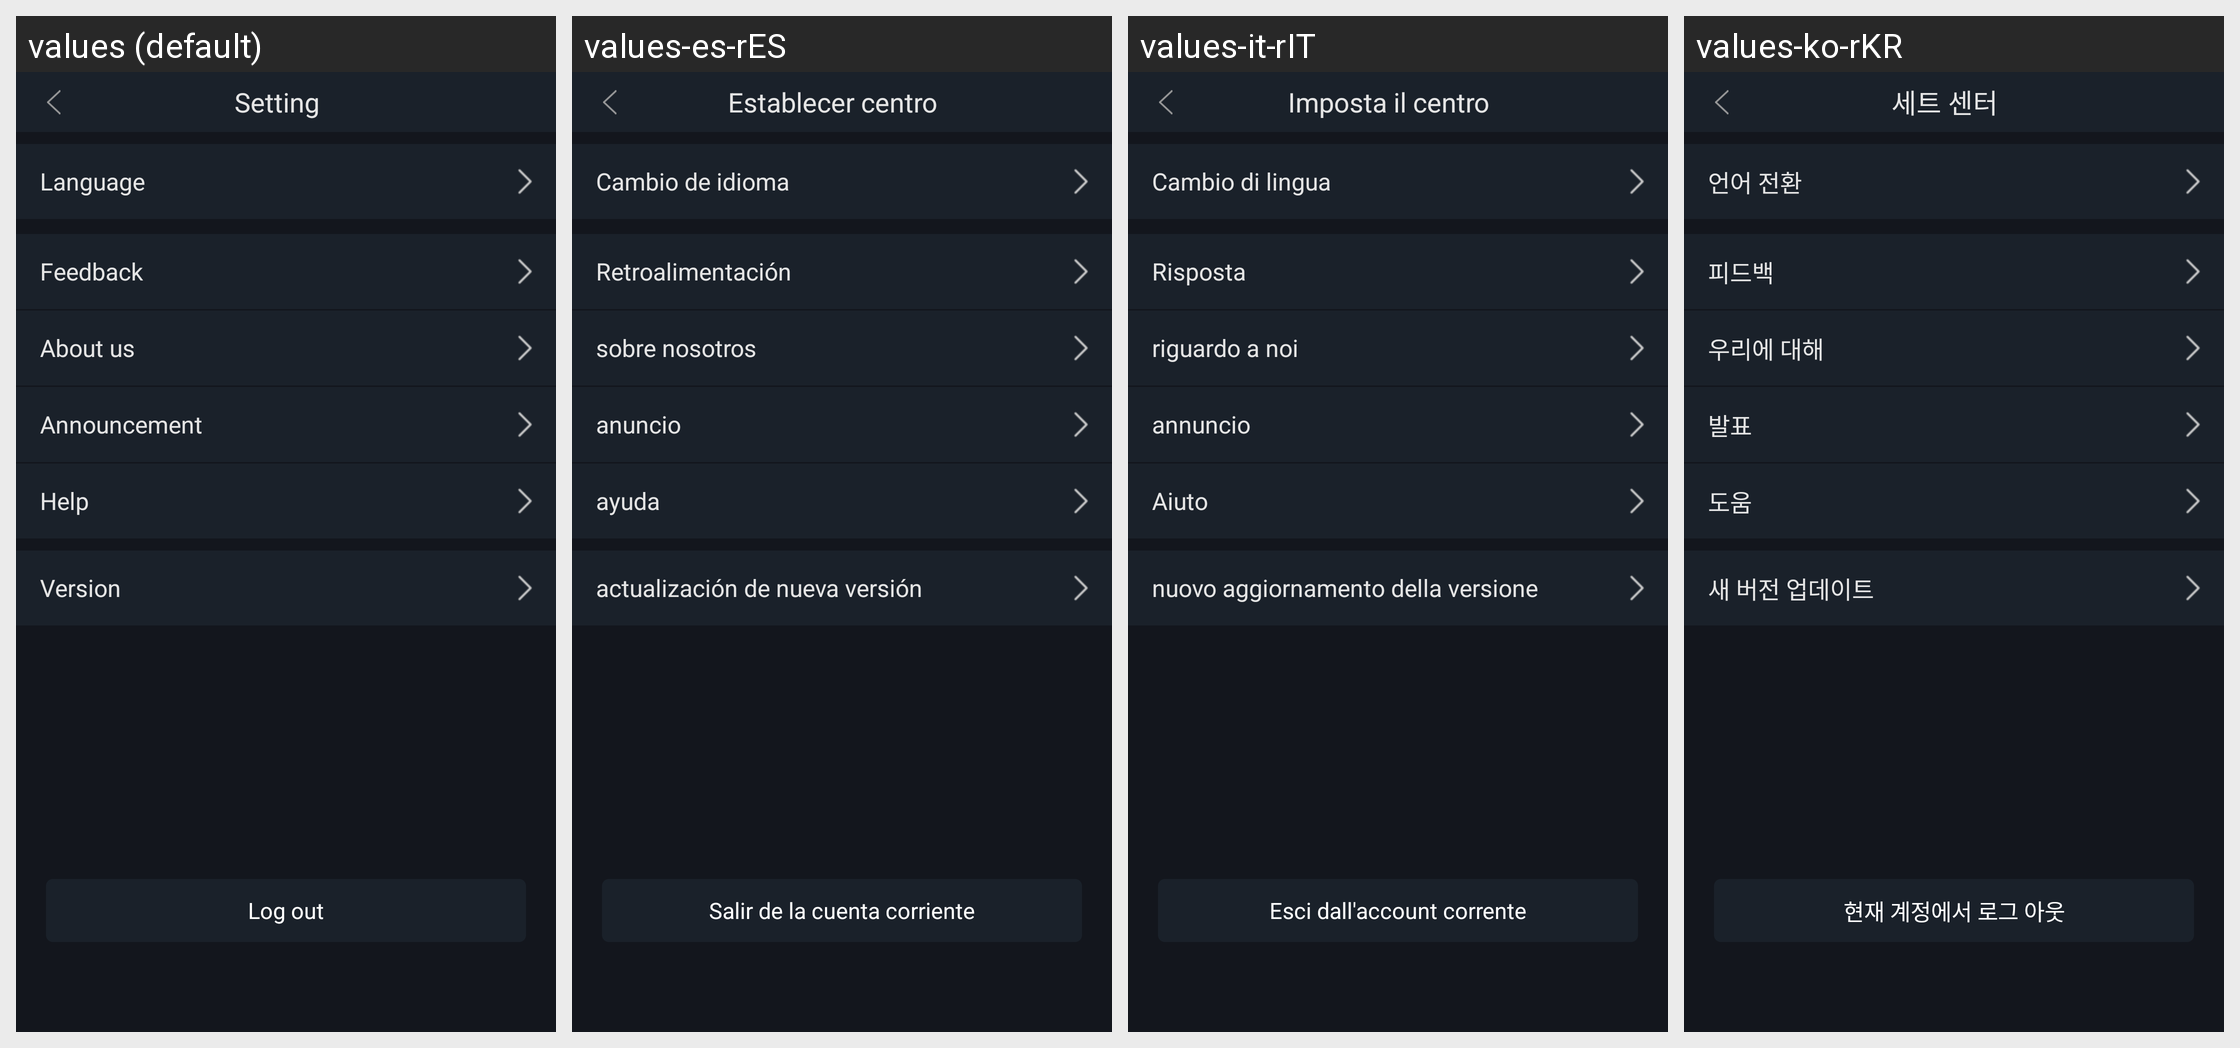

The same Android screen rendered under several of its app's locales, left to right. List the strings drawn on it with the default value and each locale's translation.
Android screen res/layout/activity_setting.xml rendered under 4 locales, left to right: values (default), values-es-rES, values-it-rIT, values-ko-rKR. Device: Nexus 5 (rendered at 1080×1920; each locale shown at half size, 540×960, under a caption strip naming it); theme AppTheme.StartingWindowTheme.
Other locales in the repository, not shown: values-de-rDE, values-en, values-fr-rFR, values-ja-rJP, values-pt-rPT, values-zh-rCN, values-zh-rMO, values-zh-rTW.
Strings drawn on this screen, with the default value and each locale's value (text and hints the layout hard-codes, and strings that could not be matched under every locale, appear in the picture but are not listed):

my_setting
  values: Setting
  values-es-rES: Establecer centro
  values-it-rIT: Imposta il centro
  values-ko-rKR: 세트 센터

my_language
  values: Language
  values-es-rES: Cambio de idioma
  values-it-rIT: Cambio di lingua
  values-ko-rKR: 언어 전환

feed_back
  values: Feedback
  values-es-rES: Retroalimentación
  values-it-rIT: Risposta
  values-ko-rKR: 피드백

about_us
  values: About us
  values-es-rES: sobre nosotros
  values-it-rIT: riguardo a noi
  values-ko-rKR: 우리에 대해

announcement_center
  values: Announcement
  values-es-rES: anuncio
  values-it-rIT: annuncio
  values-ko-rKR: 발표

help_centre
  values: Help
  values-es-rES: ayuda
  values-it-rIT: Aiuto
  values-ko-rKR: 도움

my_version
  values: Version
  values-es-rES: actualización de nueva versión
  values-it-rIT: nuovo aggiornamento della versione
  values-ko-rKR: 새 버전 업데이트

logout_current_account
  values: Log out
  values-es-rES: Salir de la cuenta corriente
  values-it-rIT: Esci dall'account corrente
  values-ko-rKR: 현재 계정에서 로그 아웃
